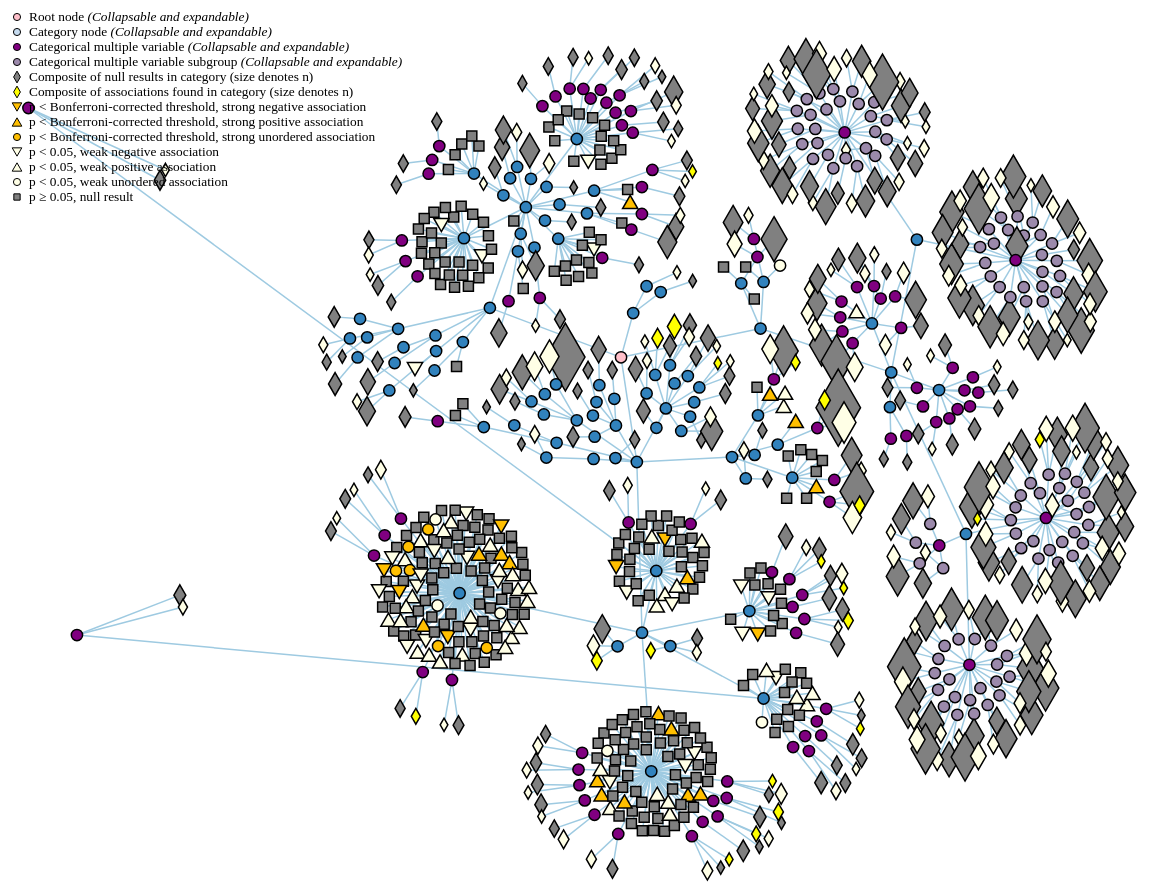
D3 v3 page, settled after 480 driven frames (8 s of simulated time); the page loaded 1 data file(s).



var width = 1500,
    height = 900,
    root;

var force = d3.layout.force()
    .size([width, height])
    .charge(-60)
    .gravity(0.3)
    //.linkDistance(50)
    .on("tick", tick);

var svg = d3.select("body").append("svg")
    .attr("width", width)
    .attr("height", height);

var link = svg.selectAll(".link"),
    node = svg.selectAll(".node");

var pathx = svg.selectAll(".pathx");

  var label = node.append("text")
      .attr("dy", "0em")
      .attr("fill", "red")
      .style("font-weight", "normal")
      .style("font-color", "pink")
      .style("background-color", "green")
      .text(function(d) { return d.name; });

 var tooltip = d3.select("body")
	  .append("div")
	  .attr("class", "tooltip")
    .style("background-color","#d9e2da")
	  .style("position", "absolute")
	  .style("padding-left", "2px")
	  .style("padding-right", "2px")
	  .style("padding-top", "1px")
	  .style("padding-bottom", "1px")
	  .style("border-color", "#b3cdb6")
	  .style("border-width", "1px")
	  .style("border-style", "solid")
	  .style("color", "#697d6a")
	  .style("z-index", "10")
	  .style("visibility", "hidden")
	  .text("a simple tooltip");

d3.json("java-json.json", function(error, json) {
  if (error) throw error;

  root = json;
  //root.fixed = true;
  
  	var nodes = flatten(root);
	nodes.forEach(function(d) {
		if(d.end==1) {	
		
			var tmp1=d._children;
    		var tmp2=d.children;
			d.children=null;
			d._children=null;
    		d.children = tmp1;
    		d._children = tmp2;
    		
   		}
   		
   		// fix the internal nodes at particular innitial positions

   		if (d.xpos!=null && d.xpos.length>0) {
   			d.x = parseFloat(d.xpos);
    		d.y = parseFloat(d.ypos);
    		d.fixed=true;
    	}
    	else {
    		d.x = 800;
    		d.y = 500;
    	}
    		
   		
   		//if (d.structure==1) {
   		//	d.fixed = true;
   		//}
   		
   		//d.x = width/2;//d.posx; 
  		//d.y = height/2;//d.posy; 
  	
	});
  
 
  update();
  
});

function update() {
  var nodes = flatten(root),
    links = d3.layout.tree().links(nodes);
//    alert("a");
 //   console.log(nodes);
 
 
   ////////////////// symbol key
  //////////////////
          
      // triangle ups
      var nodesxTriDown = [
      	{x: 50, y: 15, type:"circle", color:"pink" },
      	{x: 50, y: 30, type:"circle", color:"#c6dbef" },
      	{x: 50, y: 45, type:"circle", color:"purple" },
      	{x: 50, y: 60, type:"circle", color:"#9b89ab" },
      	{x: 50, y: 75, type:"diamond", color:"grey" },
      	{x: 50, y: 90, type:"diamond", color:"yellow" },
      	{x: 50, y: 105, type:"triangle-down", color:"#ffbf00" },
      	{x: 50, y: 120, type:"triangle-up", color:"#ffbf00" },
      	{x: 50, y: 135, type:"circle", color:"#ffbf00" },
      	{x: 50, y: 150, type:"triangle-down", color:"#ffffe6" },
	  	{x: 50, y: 165, type:"triangle-up", color:"#ffffe6" },
	  	{x: 50, y: 180, type:"circle", color:"#ffffe6" },
	  	{x: 50, y: 195, type:"square", color:"grey" }
      ]
          
      var elemEnter = svg.selectAll(".points")
         .data(nodesxTriDown)
         .enter().append("path")
		.attr("class", "point")
		.attr("d", d3.svg.symbol()
        .size(40)
        .type(function(d) { return d.type; }))
        .attr("transform", function(d) { return "translate(" + d.x + "," + d.y + ")"; })
      	//.attr("x", 10)
        //.attr("y", 20)
      	.style("fill", function(d) { return d.color; } )
    	.style("stroke", "black")
      	.style("stroke-width", "1.0px");     
      
      //////////////////
      //////////////////
 
 
 
 
    
  // Restart the force layout.
  force
      .nodes(nodes)
      .links(links)
      .start();

   // alert("b");
    
  // Update the links…
  link = link.data(links, function(d) { return d.target.id; });

  //  alert("c");
    
  // Exit any old links.
  link.exit().remove();

//	    alert("d");

  // Enter any new links.
  link.enter().insert("line", ".node")
      .attr("class", "link")
      .attr("x1", function(d) { return d.source.x; })
      .attr("y1", function(d) { return d.source.y; })
      .attr("x2", function(d) { return d.target.x; })
      .attr("y2", function(d) { return d.target.y; });

	 //   alert("e");

  // Update the nodes…
  node = node.data(nodes, function(d) { return d.id; }); //.style("fill", color);

  //  alert("f");
    
  // Exit any old nodes.
  node.exit().remove();

   //  alert("g");
  path = node.data(nodes, function(d) { return d.id; }).selectAll(".pathx").style("fill", color);

   // alert("h");
    
var nodeEnter = node.enter().append("g")
      .attr("class", "node")
      .attr("transform", function(d) { return "translate(" + d.x + "," + d.y + ")"; })
		.on("click", click)
      .call(force.drag);
      
      //alert("i");
	var path = nodeEnter.append("path")
		.attr("class", "pathx")
		.attr("d", d3.svg.symbol()
        .size(function(d) { if(d.size) return 1+Math.sqrt(d.size) * 50 || 4.5; else return 100;}) //d.size*0.1;
        .type(function(d) { if(d.type) return d.type; else return "circle"; })) //d.type
      	.attr("x", function(d) { return d.x; })
        .attr("y", function(d) { return d.y; })
      	.style("fill", color )
    	.style("stroke", "black")
      	.style("stroke-width", "1.5px");     	

     // alert("j");
      
    nodeEnter.on("mouseover", function(d) {
	    var g = d3.select(this); // The node
		// The class is used to remove the additional text later
//		var info = g.append('text')
//         	.classed('info', true)
//         	.attr('x', 20)
//         	.attr('y', 10)
//         	.attr('stroke','green') // #333333
//         	.style("font","italic light 40px arial,serif")
//         	.text(d.name);

		tooltip.text(function(dx) {return d.name})
         	.style("top",(d.y+10) + "px")
         	.style("left",(d.x+10) + "px")
         	//.style("background-color","yellow");
         	.style("visibility", "visible");
         
  	})
  	.on("mouseout", function(d) {
      	// Remove the info text on mouse out.
//      	d3.select(this).select('text.info').remove();
      	
		//tooltip.style("visibility", "hidden");
  	});
  	
  //	alert("k");
      
//alert("e");  
}

function tick() {
  link.attr("x1", function(d) { return d.source.x; })
      .attr("y1", function(d) { return d.source.y; })
      .attr("x2", function(d) { return d.target.x; })
      .attr("y2", function(d) { return d.target.y; });

  node.attr("cx", function(d) { return d.x; })
      .attr("cy", function(d) { return d.y; });

	node.attr("transform", function(d) { return "translate(" + d.x + "," + d.y + ")"; });

	label
        .attr("x", function(d) { return d.x + 8; })
        .attr("y", function(d) { return d.y; });

	//pathx.attr("d", d3.svg.symbol()
    //    .size(function(d) { if(d.size) return 10+Math.sqrt(d.size) * 100 || 4.5; else return 100;}) //d.size*0.1;
    //    .type(function(d) { if(d.type) return d.type; else return "circle"; })); //d.type

}

// Color leaf nodes orange, and packages white or blue.
function color(d) {
  if (d.id=="ROOT") {
  	return "pink";
  }
  else if (d.catm==1) {
  	return "purple";
  }
  else if (d.catmpart==1) {
  	return "#9b89ab";
  }
  else if (d.result!=null) {
  		if (d.result=="POSITIVESTRONG" || d.result=="NEGATIVESTRONG" || d.result=="UNORDEREDSTRONG") {
  			return "#ffbf00";
  		}
  		else if (d.result=="POSITIVEWEAK" || d.result=="NEGATIVEWEAK" || d.result=="UNORDEREDWEAK") {
  			return "#ffffe6";
  		}
  		else if (d.result=="WEAK")
  		 	return "#ffffe6";
  		else if (d.result=="STRONG")
  		 	return "yellow";
  		else if (d.result=="NULL") {
  		 	return "grey";
  		 }
  		else if (d.result=="NULL") {
  			return "grey";
  		}
  	
  	}
	else if(d._children && d._children!=null) {
		return "#3182bd";
	} else
			return "#c6dbef";
}

// Toggle children on click.
function click(d) {
  if (!d3.event.defaultPrevented) {
    
    var tmp1=d._children;
    var tmp2=d.children;
    d.children = tmp1;
    d._children = tmp2;    
	update();
        
  }
}

// Returns a list of all nodes under the root.
function flatten(root) {	
  var nodes = [], i = 0;

  function recurse(node) {
    if (node.children) node.children.forEach(recurse);
    if (!node.id) node.id = ++i;
    nodes.push(node);
  }

  recurse(root);
  return nodes;
}





### data: java-json.json
{
 "_children": [
  {
   "result": "NULL",
   "size": 11603,
   "name": "Root: 11603 null results",
   "id": "ROOTcompositeNull",
   "type": "diamond"
  },
  {
   "result": "WEAK",
   "size": 1049,
   "name": "Root: 1049 weak results",
   "id": "ROOTcompositeWeak",
   "type": "diamond"
  },
  {
   "result": "STRONG",
   "size": 83,
   "name": "Root: 83 strong results",
   "id": "ROOTcompositeStrong",
   "type": "diamond"
  }
 ],
 "ypos": "355.3",
 "xpos": "654",
 "children": [
  {
   "_children": [
    "{... 5 keys}",
    "{... 5 keys}",
    "{... 5 keys}"
   ],
   "ypos": "326.6",
   "xpos": "793.5",
   "children": [
    "{... 10 keys}",
    "{... 10 keys}",
    "{... 10 keys}"
   ],
   "name": "Health-related outcomes (100091)",
   "catm": 0,
   "id": "BIO-CAT100091",
   "type": "circle",
   "catmpart": 0,
   "structure": 1
  },
  {
   "_children": [
    "{... 5 keys}",
    "{... 5 keys}",
    "{... 5 keys}"
   ],
   "ypos": "305.8",
   "xpos": "522.9",
   "children": [
    "{... 10 keys}",
    "{... 10 keys}",
    "{... 10 keys}",
    "{... 10 keys}",
    "{... 10 keys}"
   ],
   "name": "Additional exposure data (100088)",
   "catm": 0,
   "id": "BIO-CAT100088",
   "type": "circle",
   "catmpart": 0,
   "structure": 1
  },
  {
   "_children": [
    "{... 5 keys}",
    "{... 5 keys}",
    "{... 5 keys}"
   ],
   "ypos": "460",
   "xpos": "669.8",
   "children": [
    "{... 10 keys}",
    "{... 10 keys}",
    "{... 10 keys}",
    "{... 10 keys}",
    "{... 10 keys}",
    "{... 11 keys}",
    "{... 10 keys}",
    "{... 10 keys}"
   ],
   "name": "UK Biobank Assessment Centre (100000)",
   "catm": 0,
   "id": "BIO-CAT100000",
   "type": "circle",
   "catmpart": 0,
   "structure": 1
  },
  {
   "_children": [
    "{... 5 keys}",
    "{... 5 keys}"
   ],
   "ypos": "311",
   "xpos": "666.2",
   "children": [
    "{... 11 keys}",
    "{... 11 keys}"
   ],
   "name": "Population characteristics (1)",
   "catm": 0,
   "id": "BIO-CAT1",
   "type": "circle",
   "catmpart": 0,
   "structure": 1
  }
 ],
 "name": "Root",
 "catm": 0,
 "id": "ROOT",
 "type": "circle",
 "structure": 1
}